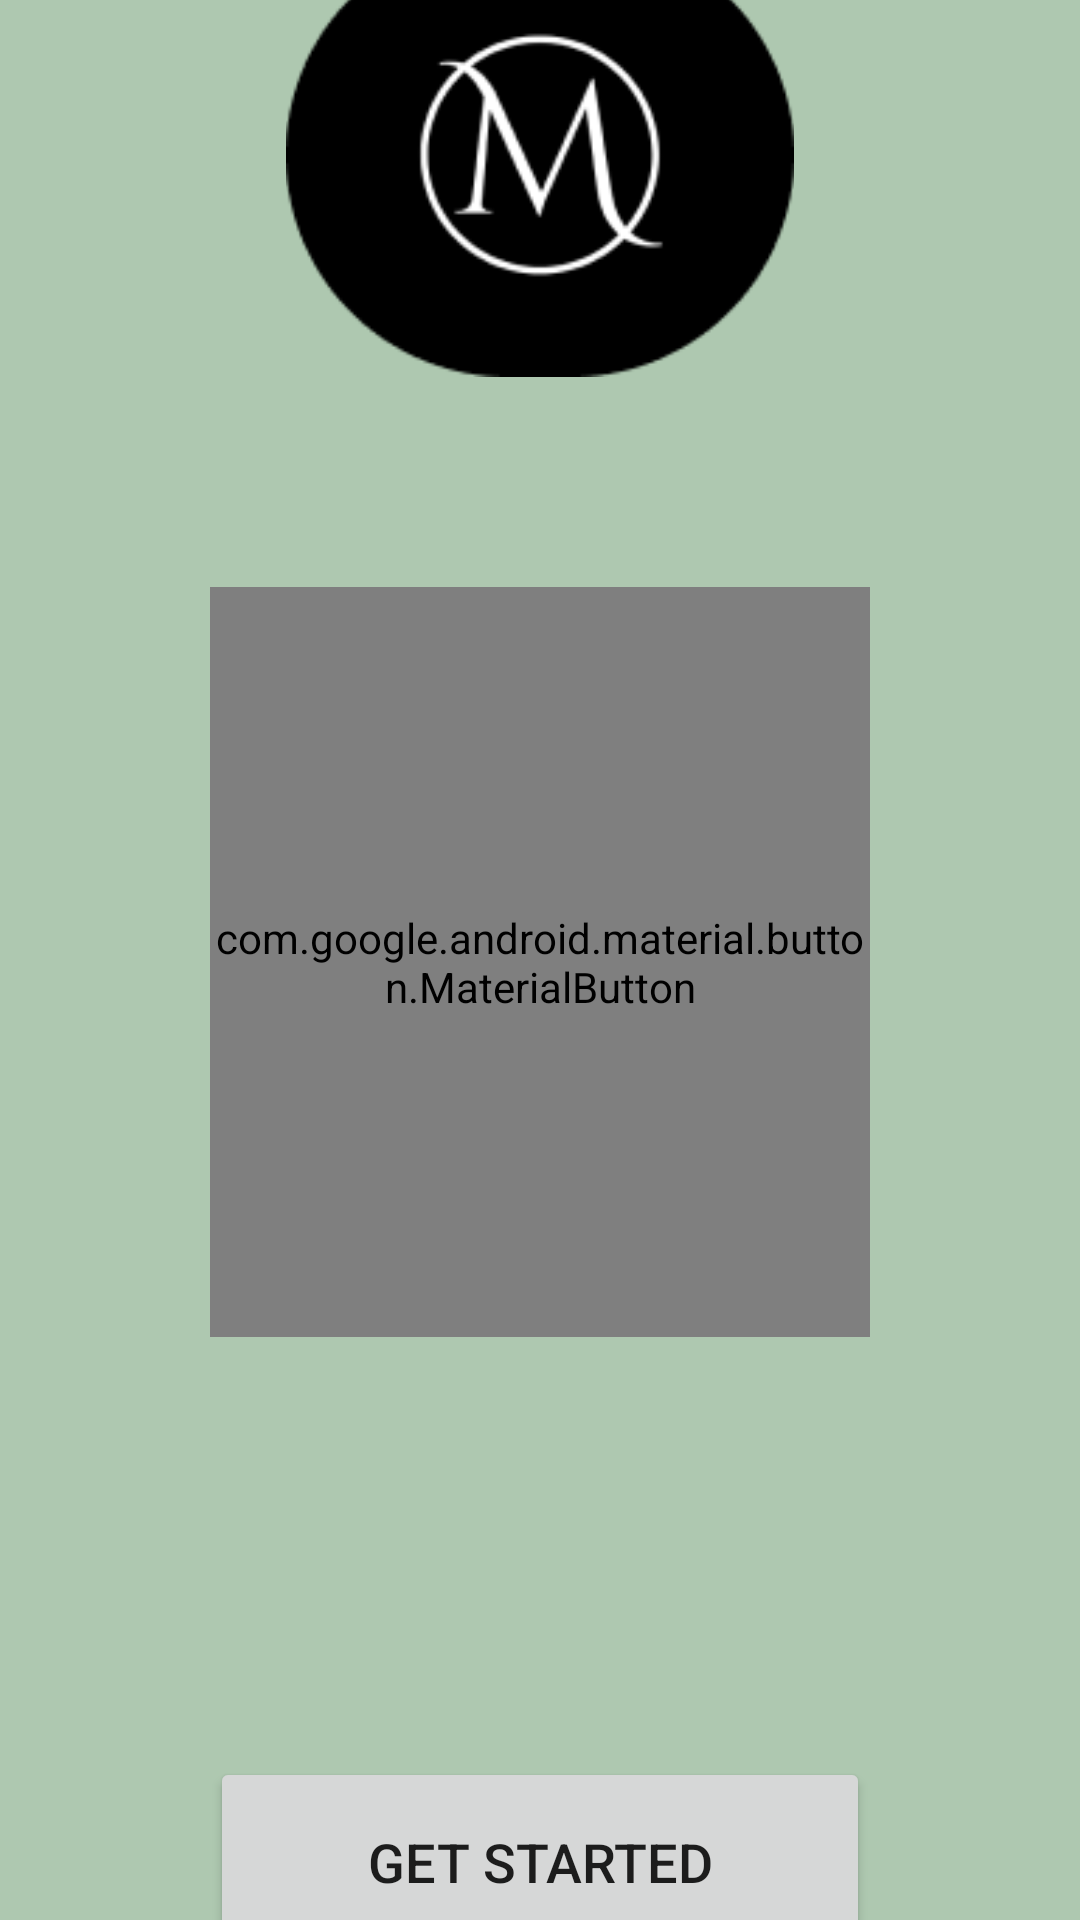

Here is an Android app screen rendered from its layout file. Give the layout XML and the strings, colors and styles it references.
<!-- AndroidManifest.xml: application theme Theme.ClassifiedAppMain -->
<!-- res/layout/activity_getstarted.xml -->
<?xml version="1.0" encoding="utf-8"?>
<androidx.constraintlayout.widget.ConstraintLayout xmlns:android="http://schemas.android.com/apk/res/android"
    xmlns:app="http://schemas.android.com/apk/res-auto"
    xmlns:tools="http://schemas.android.com/tools"
    android:layout_width="match_parent"
    android:layout_height="match_parent"
    android:background="@color/Green_Light"
    tools:context=".Getstarted">


    <Button
        android:id="@+id/button9"
        android:layout_width="match_parent"
        android:layout_height="70dp"
        android:layout_margin="70dp"
        android:text="Get Started"
        android:textSize="18sp"
        app:layout_constraintBottom_toBottomOf="parent"
        app:layout_constraintEnd_toEndOf="parent"
        app:layout_constraintHorizontal_bias="0.657"
        app:layout_constraintStart_toStartOf="parent"
        app:layout_constraintTop_toBottomOf="@+id/textView8" />

    <ImageView
        android:id="@+id/imageView6"
        android:layout_width="match_parent"
        android:layout_height="148dp"
        android:layout_marginTop="63dp"
        app:layout_constraintBottom_toTopOf="@+id/textView8"
        app:layout_constraintEnd_toEndOf="parent"
        app:layout_constraintHorizontal_bias="0.5"
        app:layout_constraintStart_toStartOf="parent"
        app:layout_constraintTop_toTopOf="parent"
        app:srcCompat="@drawable/mainlogo" />

    <com.google.android.material.button.MaterialButton
        android:id="@+id/textView8"
        android:layout_width="match_parent"
        android:layout_height="250dp"
        android:layout_margin="70dp"
        android:background="@color/Green_Light"
        app:layout_constraintBottom_toTopOf="@+id/button9"
        app:layout_constraintEnd_toEndOf="parent"
        app:layout_constraintHorizontal_bias="0.5"
        app:layout_constraintStart_toStartOf="parent"
        app:layout_constraintTop_toBottomOf="@+id/imageView6" />


</androidx.constraintlayout.widget.ConstraintLayout>
<!-- resources referenced by this layout -->
<resources>
  <color name="Green_Light">#5413611B</color>
  <!-- drawable mainlogo: png bitmap (drawable-v24, 6711 bytes) -->
  <style name="Theme.ClassifiedAppMain" parent="Theme.AppCompat.DayNight.DarkActionBar">
          
          <item name="colorPrimary">@color/purple_500</item>
          <item name="colorPrimaryVariant">@color/purple_700</item>
          <item name="colorOnPrimary">@color/white</item>
          
          <item name="colorSecondary">@color/teal_200</item>
          <item name="colorSecondaryVariant">@color/teal_700</item>
          <item name="colorOnSecondary">@color/black</item>
          
          <item name="android:statusBarColor" tools:targetApi="l">?attr/colorPrimaryVariant</item>
          
      </style>
  <color name="purple_500">#FF6200EE</color>
  <color name="purple_700">#FF3700B3</color>
  <color name="white">#FFFFFFFF</color>
  <color name="teal_200">#FF03DAC5</color>
  <color name="teal_700">#FF018786</color>
  <color name="black">#FF000000</color>
</resources>
